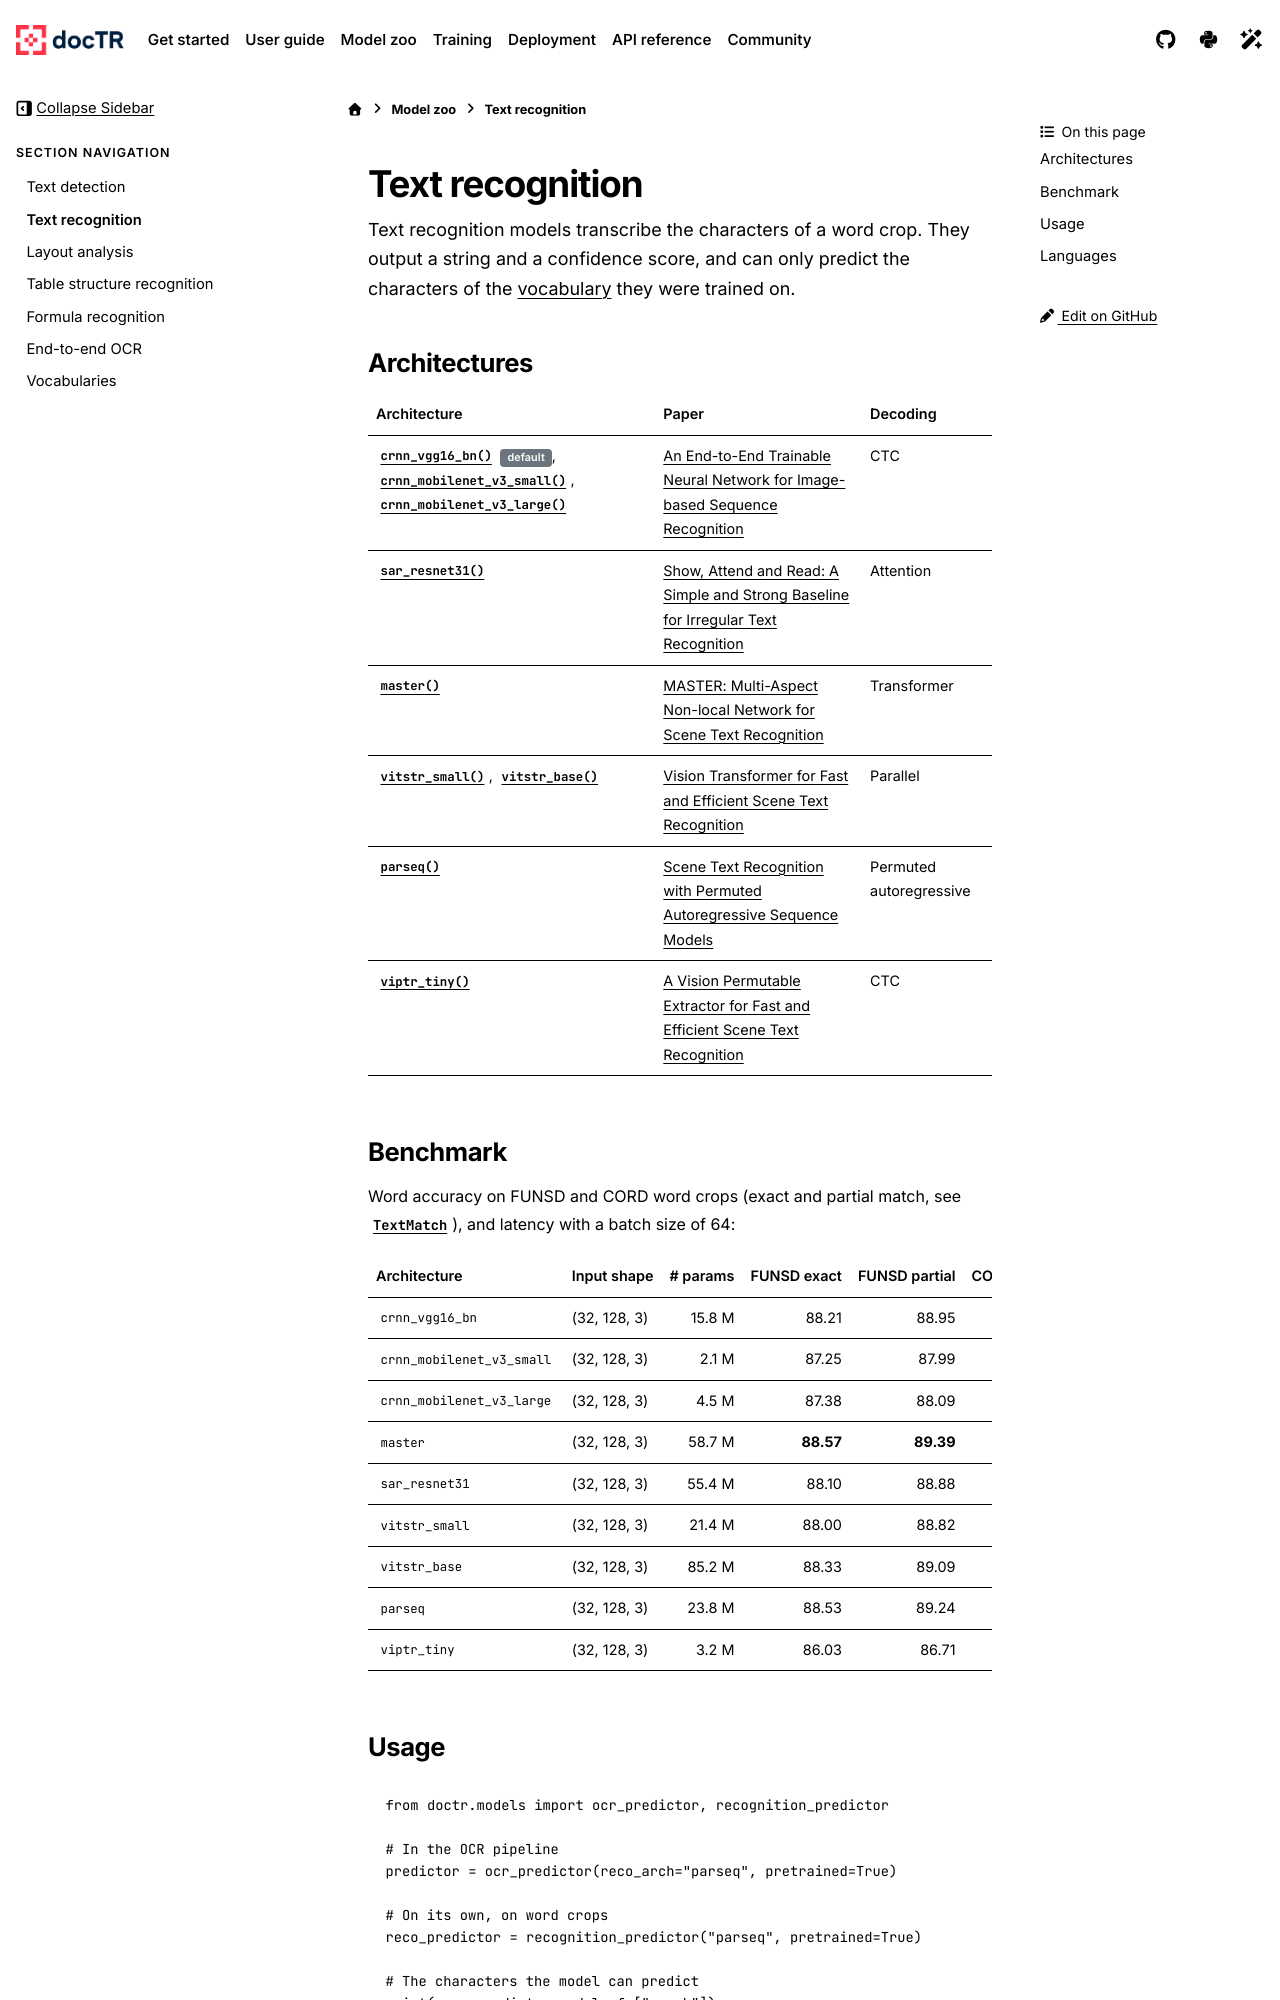

repository: mindee/doctr · page: models/recognition.html · generator: sphinx

# Text recognition

Text recognition models transcribe the characters of a word crop. They output a string and a confidence score, and
can only predict the characters of the [vocabulary](vocabs.md) they were trained on.

## Architectures

| Architecture | Paper | Decoding |
| --- | --- | --- |
| {func}`~doctr.models.recognition.crnn_vgg16_bn` {bdg-secondary}`default`, {func}`~doctr.models.recognition.crnn_mobilenet_v3_small`, {func}`~doctr.models.recognition.crnn_mobilenet_v3_large` | [An End-to-End Trainable Neural Network for Image-based Sequence Recognition](https://arxiv.org/pdf/1507.05717.pdf) | CTC |
| {func}`~doctr.models.recognition.sar_resnet31` | [Show, Attend and Read: A Simple and Strong Baseline for Irregular Text Recognition](https://arxiv.org/pdf/1811.00751.pdf) | Attention |
| {func}`~doctr.models.recognition.master` | [MASTER: Multi-Aspect Non-local Network for Scene Text Recognition](https://arxiv.org/pdf/1910.02562.pdf) | Transformer |
| {func}`~doctr.models.recognition.vitstr_small`, {func}`~doctr.models.recognition.vitstr_base` | [Vision Transformer for Fast and Efficient Scene Text Recognition](https://arxiv.org/pdf/2105.08582.pdf) | Parallel |
| {func}`~doctr.models.recognition.parseq` | [Scene Text Recognition with Permuted Autoregressive Sequence Models](https://arxiv.org/pdf/2207.06966) | Permuted autoregressive |
| {func}`~doctr.models.recognition.viptr_tiny` | [A Vision Permutable Extractor for Fast and Efficient Scene Text Recognition](https://arxiv.org/abs/2401.10110) | CTC |

## Benchmark

Word accuracy on FUNSD and CORD word crops (exact and partial match, see {class}`~doctr.utils.metrics.TextMatch`), and latency with a batch size of 64:

| Architecture | Input shape | # params | FUNSD exact | FUNSD partial | CORD exact | CORD partial | sec/it |
| --- | --- | ---: | ---: | ---: | ---: | ---: | ---: |
| `crnn_vgg16_bn` | (32, 128, 3) | 15.8 M | 88.21 | 88.95 | 95.47 | 95.91 | 0.6 |
| `crnn_mobilenet_v3_small` | (32, 128, 3) | 2.1 M | 87.25 | 87.99 | 93.91 | 94.34 | **0.05** |
| `crnn_mobilenet_v3_large` | (32, 128, 3) | 4.5 M | 87.38 | 88.09 | 94.46 | 94.92 | 0.08 |
| `master` | (32, 128, 3) | 58.7 M | **88.57** | **89.39** | **95.73** | **96.21** | 2.7 |
| `sar_resnet31` | (32, 128, 3) | 55.4 M | 88.10 | 88.88 | 94.83 | 95.29 | 4.9 |
| `vitstr_small` | (32, 128, 3) | 21.4 M | 88.00 | 88.82 | 95.40 | 95.78 | 1.4 |
| `vitstr_base` | (32, 128, 3) | 85.2 M | 88.33 | 89.09 | 95.32 | 95.71 | 3.6 |
| `parseq` | (32, 128, 3) | 23.8 M | 88.53 | 89.24 | 95.56 | 95.91 | 1.5 |
| `viptr_tiny` | (32, 128, 3) | 3.2 M | 86.03 | 86.71 | 93.08 | 93.47 | 0.08 |
